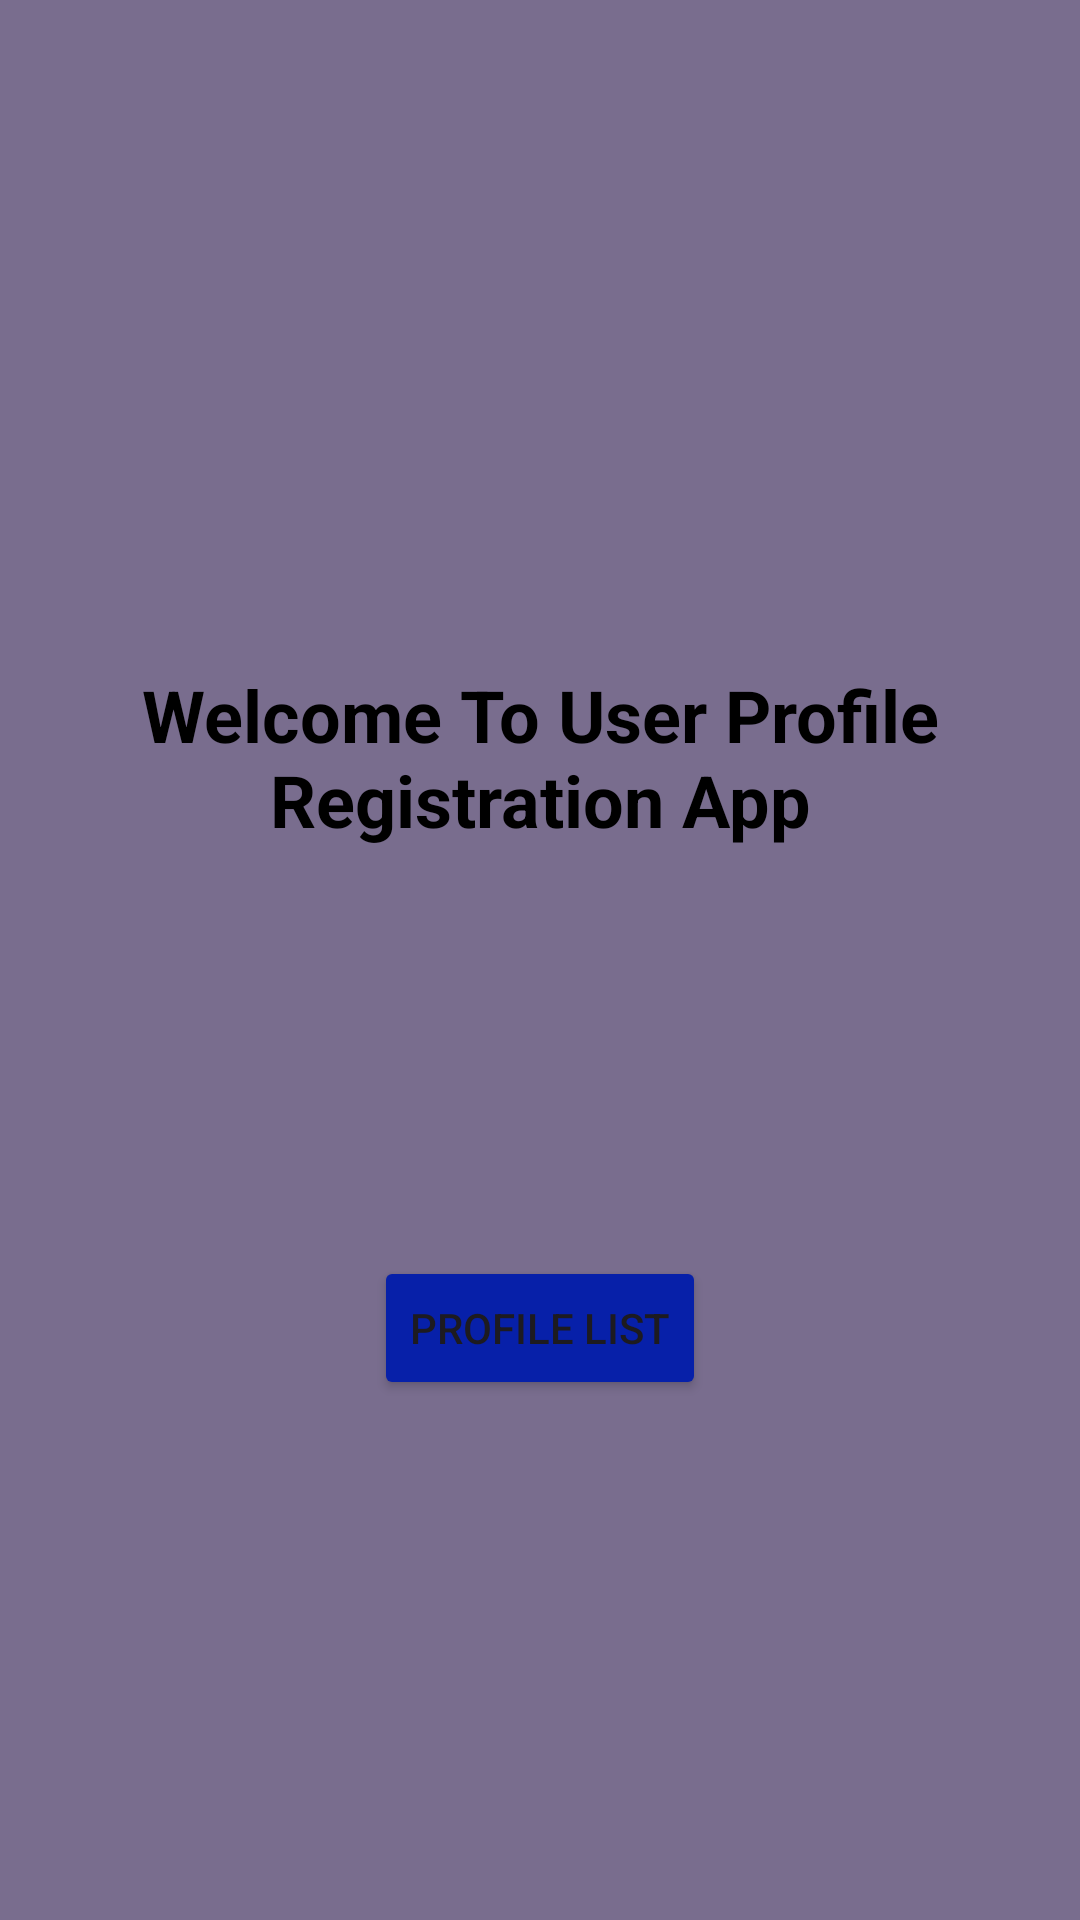

This screen was rendered from an Android layout file. Write that file and the resources it references.
<!-- AndroidManifest.xml: application theme Theme.UserProfileRegistration_DIPTI_24 -->
<!-- res/layout/activity_main24.xml -->
<?xml version="1.0" encoding="utf-8"?>
<androidx.constraintlayout.widget.ConstraintLayout xmlns:android="http://schemas.android.com/apk/res/android"
    xmlns:app="http://schemas.android.com/apk/res-auto"
    xmlns:tools="http://schemas.android.com/tools"
    android:id="@+id/main"
    android:layout_width="match_parent"
    android:layout_height="match_parent"
    android:background="#796D8E"
    tools:context=".View24.MainActivity24">


    <ImageView
        android:id="@+id/imageView"
        android:layout_width="150dp"
        android:layout_height="150dp"
        android:layout_marginTop="4dp"
        android:src="@drawable/img"
        app:layout_constraintEnd_toEndOf="parent"
        app:layout_constraintHorizontal_bias="0.497"
        app:layout_constraintStart_toStartOf="parent"
        app:layout_constraintTop_toTopOf="parent" />

    <TextView
        android:id="@+id/textView"
        android:layout_width="wrap_content"
        android:layout_height="wrap_content"
        android:text="Welcome To User Profile Registration App"
        android:textAlignment="center"
        android:textColor="@color/black"
        android:textSize="24sp"
        android:textStyle="bold"
        app:layout_constraintBottom_toBottomOf="parent"
        app:layout_constraintEnd_toEndOf="parent"
        app:layout_constraintHorizontal_bias="1.0"
        app:layout_constraintStart_toStartOf="parent"
        app:layout_constraintTop_toBottomOf="@+id/imageView"
        app:layout_constraintVertical_bias="0.16" />



    <Button
        android:id="@+id/profileListBtn"
        android:layout_width="wrap_content"
        android:layout_height="wrap_content"
        android:layout_marginTop="136dp"
        android:backgroundTint="#0720A9"
        android:text="Profile List"
        app:cornerRadius="15dp"
        app:layout_constraintEnd_toEndOf="@+id/textView"
        app:layout_constraintStart_toStartOf="@+id/textView"
        app:layout_constraintTop_toBottomOf="@+id/textView" />




</androidx.constraintlayout.widget.ConstraintLayout>
<!-- resources referenced by this layout -->
<resources>
  <style name="Theme.UserProfileRegistration_DIPTI_24" parent="Base.Theme.UserProfileRegistration_DIPTI_24" />
  <style name="Base.Theme.UserProfileRegistration_DIPTI_24" parent="Theme.Material3.DayNight.NoActionBar">
          
          
      </style>
  <!-- not gathered from this repository: default colours our renderer supplied (Android Studio template values) -->
  <color name="black">#FF000000</color>
</resources>
